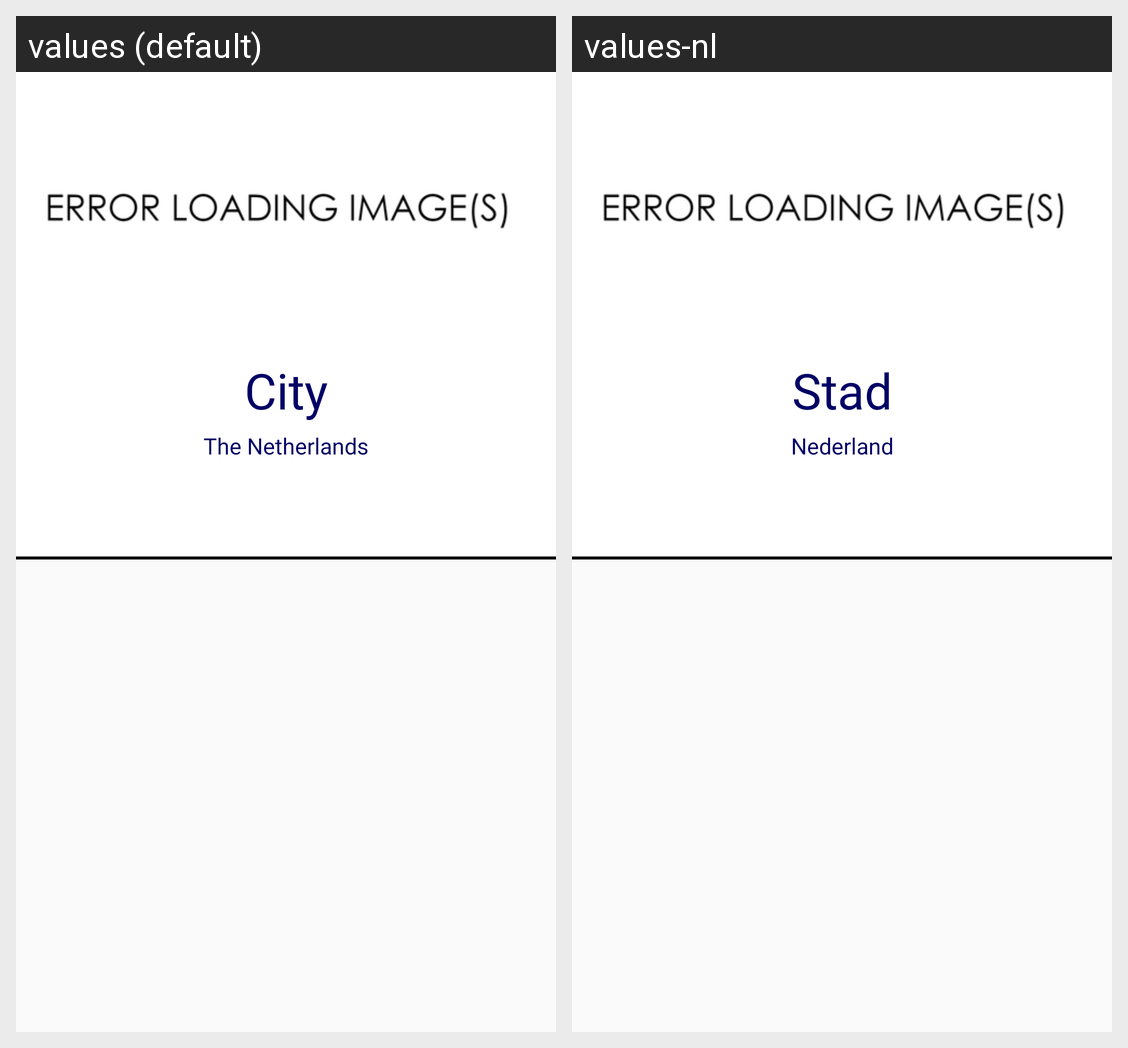

This grid shows one Android layout under two languages. Give, for every string resource on the screen, its name, the default text and each shown locale's text.
Android screen res/layout/top_item.xml rendered under 2 locales, left to right: values (default), values-nl. Device: Nexus 5 (rendered at 1080×1920; each locale shown at half size, 540×960, under a caption strip naming it); theme AppTheme.
Strings drawn on this screen, with the default value and each locale's value (text and hints the layout hard-codes, and strings that could not be matched under every locale, appear in the picture but are not listed):

city_name_stock
  values: City
  values-nl: Stad

netherlands
  values: The Netherlands
  values-nl: Nederland
